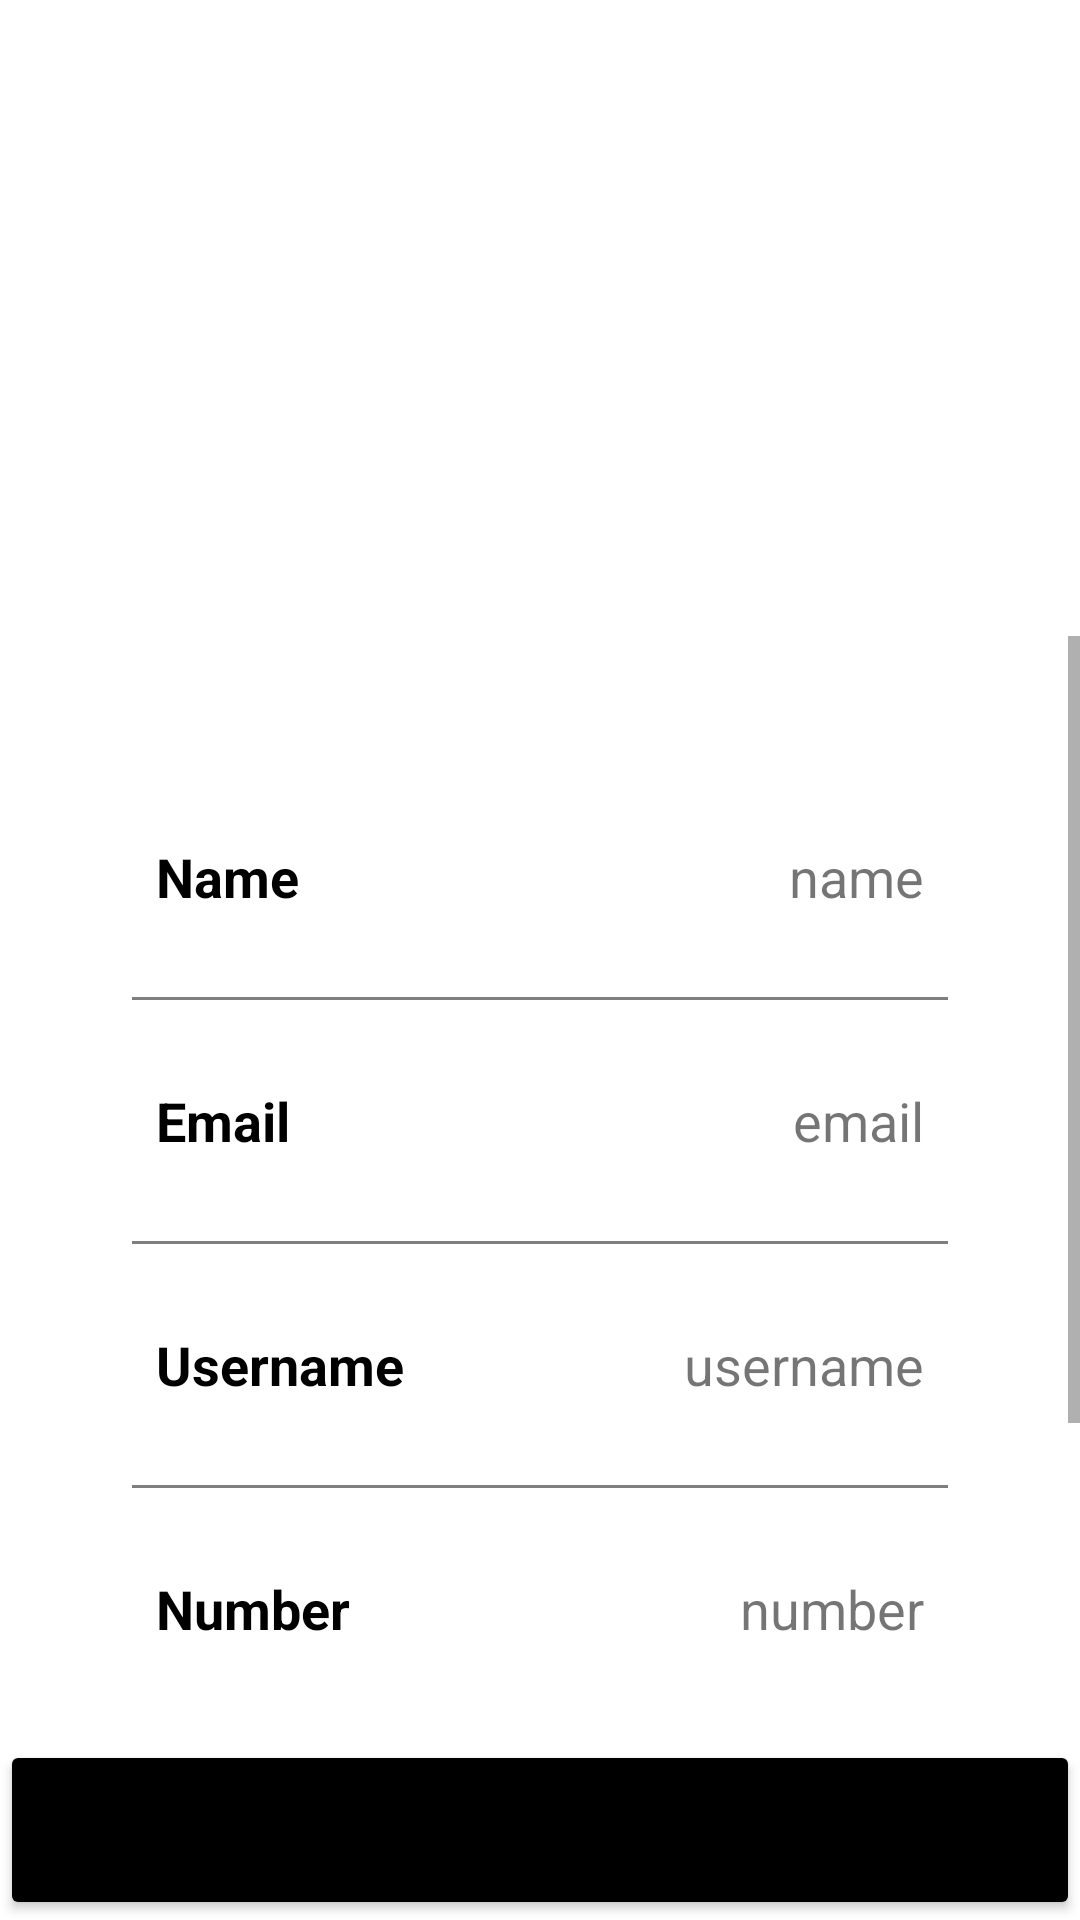

Android layout source for this screen:
<!-- AndroidManifest.xml: application theme Theme.LibraryAccess -->
<!-- res/layout/fragment_profile.xml -->
<?xml version="1.0" encoding="utf-8"?>
<androidx.constraintlayout.widget.ConstraintLayout
    xmlns:android="http://schemas.android.com/apk/res/android"
    xmlns:app="http://schemas.android.com/apk/res-auto"
    xmlns:tools="http://schemas.android.com/tools"
    android:layout_width="match_parent"
    android:layout_height="match_parent"

    tools:context="user.fragment.ProfileFragment">

    <ImageView
        android:layout_width="150dp"
        android:layout_height="150dp"
        android:id="@+id/profileImg"
        android:layout_marginTop="30dp"

        app:layout_constraintEnd_toEndOf="parent"
        app:layout_constraintStart_toStartOf="parent"
        app:layout_constraintTop_toTopOf="parent"/>

    <TextView
        android:layout_width="wrap_content"
        android:layout_height="wrap_content"
        android:id="@+id/titleName"
        android:layout_marginTop="-10dp"

        android:textColor="@color/white"
        android:textSize="20sp"
        android:textStyle="bold"
        app:layout_constraintEnd_toEndOf="@id/profileImg"
        app:layout_constraintStart_toStartOf="@id/profileImg"
        app:layout_constraintTop_toBottomOf="@id/profileImg"/>

    <TextView
        android:layout_width="wrap_content"
        android:layout_height="wrap_content"
        android:id="@+id/titleUsername"
        android:layout_marginTop="-10dp"
        android:textColor="@color/white"
        android:textSize="18sp"
        app:layout_constraintEnd_toEndOf="@id/titleName"
        app:layout_constraintStart_toStartOf="@id/titleName"
        app:layout_constraintTop_toBottomOf="@id/titleName"/>

    <ScrollView
        android:id="@+id/scrollView"
        android:layout_width="0dp"
        android:layout_height="0dp"
        app:layout_constraintBottom_toTopOf="@id/editButton"
        app:layout_constraintEnd_toEndOf="parent"
        app:layout_constraintHorizontal_bias="0.0"
        app:layout_constraintStart_toStartOf="parent"
        app:layout_constraintTop_toBottomOf="@id/titleUsername">

        <LinearLayout
            android:id="@+id/linearLayout"
            android:layout_width="match_parent"
            android:layout_height="wrap_content"
            android:layout_marginStart="24dp"
            android:layout_marginTop="30dp"
            android:layout_marginEnd="24dp"

            android:orientation="vertical"
            android:padding="10dp"
            app:layout_constraintEnd_toEndOf="parent"
            app:layout_constraintStart_toStartOf="parent"
            app:layout_constraintTop_toBottomOf="@id/titleUsername">

            <LinearLayout
                android:layout_width="match_parent"
                android:layout_height="match_parent"
                android:layout_marginLeft="10dp"
                android:layout_marginTop="20dp"
                android:layout_marginRight="10dp"
                android:layout_marginBottom="10dp"
                android:orientation="horizontal"
                android:padding="8dp">

                <TextView
                    android:id="@+id/name"
                    android:layout_width="wrap_content"
                    android:layout_height="wrap_content"
                    android:layout_weight="1"
                    android:text="Name"
                    android:textColor="@color/black"
                    android:textSize="18sp"
                    android:textStyle="bold" />

                <TextView
                    android:id="@+id/profileName"
                    android:layout_width="wrap_content"
                    android:layout_height="wrap_content"
                    android:layout_weight="1"
                    android:text="name"
                    android:textAlignment="viewEnd"

                    android:textSize="18sp" />

            </LinearLayout>

            <androidx.appcompat.widget.AppCompatImageView
                android:layout_width="match_parent"
                android:layout_height="1dp"
                android:layout_margin="10dp"
                android:alpha="0.5"
                android:background="@color/black" />

            <LinearLayout
                android:layout_width="match_parent"
                android:layout_height="match_parent"
                android:layout_margin="10dp"
                android:orientation="horizontal"
                android:padding="8dp">

                <TextView
                    android:id="@+id/email"
                    android:layout_width="wrap_content"
                    android:layout_height="wrap_content"
                    android:layout_weight="1"
                    android:text="Email"
                    android:textColor="@color/black"
                    android:textSize="18sp"
                    android:textStyle="bold" />

                <TextView
                    android:id="@+id/profileEmail"
                    android:layout_width="wrap_content"
                    android:layout_height="wrap_content"
                    android:layout_weight="1"
                    android:text="email"
                    android:textAlignment="viewEnd"

                    android:textSize="18sp" />

            </LinearLayout>

            <androidx.appcompat.widget.AppCompatImageView
                android:layout_width="match_parent"
                android:layout_height="1dp"
                android:layout_margin="10dp"
                android:alpha="0.5"
                android:background="@color/black" />

            <LinearLayout
                android:layout_width="match_parent"
                android:layout_height="match_parent"
                android:layout_margin="10dp"
                android:orientation="horizontal"
                android:padding="8dp">

                <TextView
                    android:id="@+id/username"
                    android:layout_width="wrap_content"
                    android:layout_height="wrap_content"
                    android:layout_weight="1"
                    android:text="Username"
                    android:textColor="@color/black"
                    android:textSize="18sp"
                    android:textStyle="bold" />

                <TextView
                    android:id="@+id/profileUsername"
                    android:layout_width="wrap_content"
                    android:layout_height="wrap_content"
                    android:layout_weight="1"
                    android:text="username"
                    android:textAlignment="viewEnd"

                    android:textSize="18sp" />

            </LinearLayout>

            <androidx.appcompat.widget.AppCompatImageView
                android:layout_width="match_parent"
                android:layout_height="1dp"
                android:layout_margin="10dp"
                android:alpha="0.5"
                android:background="@color/black" />

            <LinearLayout
                android:layout_width="match_parent"
                android:layout_height="match_parent"
                android:layout_margin="10dp"
                android:orientation="horizontal"
                android:padding="8dp">

                <TextView
                    android:id="@+id/PhoneNumber2"
                    android:layout_width="wrap_content"
                    android:layout_height="wrap_content"
                    android:layout_weight="1"
                    android:text="Number"
                    android:textColor="@color/black"
                    android:textSize="18sp"
                    android:textStyle="bold" />

                <TextView
                    android:id="@+id/PhoneNumber"
                    android:layout_width="wrap_content"
                    android:layout_height="wrap_content"
                    android:layout_weight="1"
                    android:text="number"
                    android:textAlignment="viewEnd"

                    android:textSize="18sp" />

            </LinearLayout>

            <LinearLayout
                android:layout_width="match_parent"
                android:layout_height="match_parent"
                android:layout_marginLeft="10dp"
                android:layout_marginTop="20dp"
                android:layout_marginRight="10dp"
                android:layout_marginBottom="10dp"
                android:orientation="horizontal"
                android:padding="8dp">

                <TextView
                    android:id="@+id/profileidtextview1"
                    android:layout_width="wrap_content"
                    android:layout_height="wrap_content"
                    android:layout_weight="1"
                    android:text="id"
                    android:textColor="@color/black"
                    android:textSize="18sp"
                    android:textStyle="bold" />

                <TextView
                    android:id="@+id/profileidtextview"
                    android:layout_width="wrap_content"
                    android:layout_height="wrap_content"
                    android:layout_weight="1"
                    android:text="id"
                    android:textAlignment="viewEnd"

                    android:textSize="18sp" />

            </LinearLayout>


            <androidx.appcompat.widget.AppCompatImageView
                android:layout_width="match_parent"
                android:layout_height="1dp"
                android:layout_margin="10dp"
                android:alpha="0.5"
                android:background="@color/black" />

            <LinearLayout
                android:layout_width="match_parent"
                android:layout_height="match_parent"
                android:layout_margin="10dp"
                android:orientation="horizontal"
                android:padding="8dp">

                <TextView
                    android:id="@+id/password"
                    android:layout_width="wrap_content"
                    android:layout_height="wrap_content"
                    android:layout_weight="1"
                    android:text="password"
                    android:textColor="@color/black"
                    android:textSize="18sp"
                    android:textStyle="bold" />

                <TextView
                    android:id="@+id/profilePassword"
                    android:layout_width="wrap_content"
                    android:layout_height="wrap_content"
                    android:layout_weight="1"
                    android:text="password"
                    android:textAlignment="viewEnd"

                    android:textSize="18sp" />

            </LinearLayout>

        </LinearLayout>
    </ScrollView>

    <Button
        android:layout_width="0dp"
        android:layout_height="60dp"
        android:id="@+id/editButton"
        android:gravity="center"
        android:text="Edit Profile"
        android:textSize="18sp"
        android:backgroundTint="@color/black"
        app:cornerRadius = "20dp"
        app:layout_constraintBottom_toBottomOf="parent"
        app:layout_constraintEnd_toEndOf="@id/scrollView"
        app:layout_constraintStart_toStartOf="@id/scrollView"
        app:layout_constraintTop_toBottomOf="@id/scrollView"/>


</androidx.constraintlayout.widget.ConstraintLayout>
<!-- resources referenced by this layout -->
<resources>
  <style name="Theme.LibraryAccess" parent="Theme.MaterialComponents.Light.NoActionBar">
          
          <item name="colorPrimary">@color/black</item>
          <item name="colorPrimaryVariant">@color/black</item>
          <item name="colorOnPrimary">@color/white</item>
          
          <item name="colorSecondary">@color/black</item>
          <item name="colorSecondaryVariant">@color/black</item>
          <item name="colorOnSecondary">@color/black</item>
          
          <item name="android:statusBarColor">?attr/colorPrimaryVariant</item>
          
      </style>
  <!-- not gathered from this repository: default colours our renderer supplied (Android Studio template values) -->
  <color name="black">#FF000000</color>
  <color name="white">#FFFFFFFF</color>
</resources>
